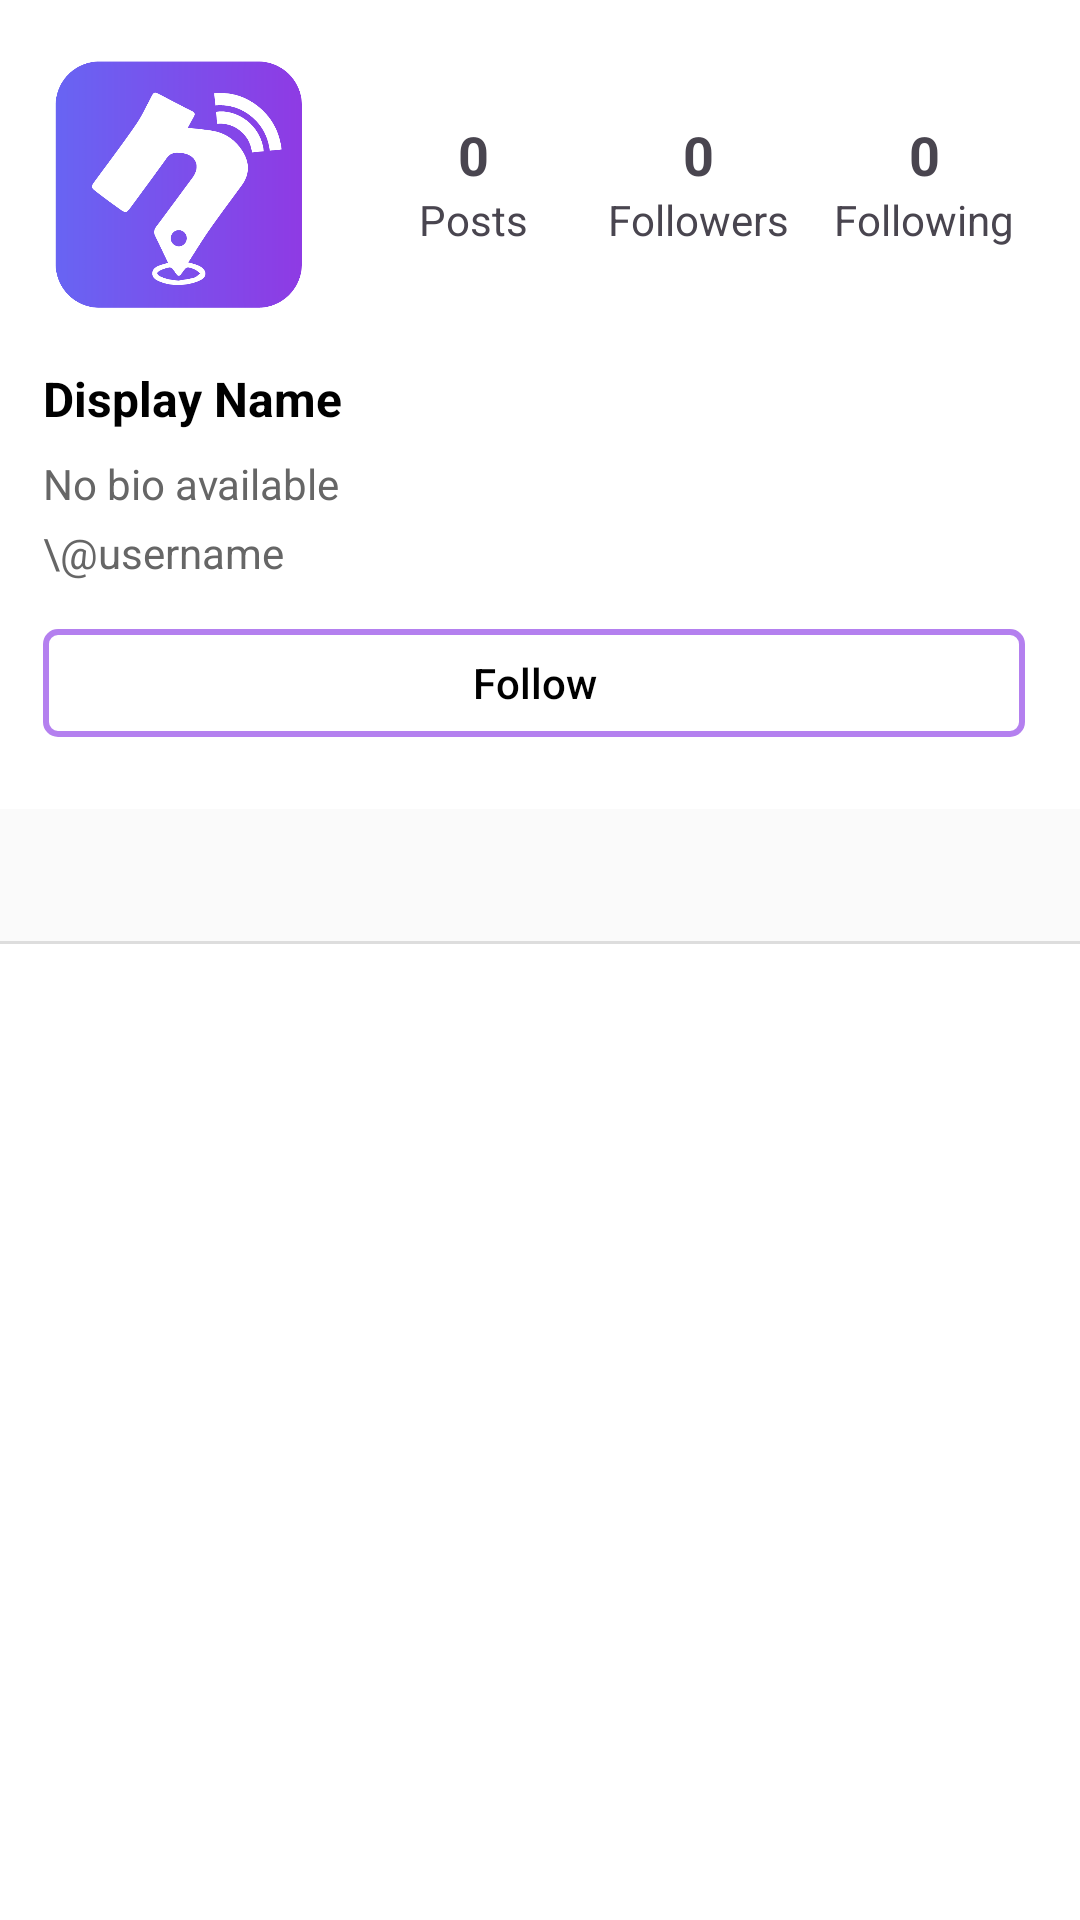

Write the Android layout XML for this screen, with the resource values it uses.
<!-- AndroidManifest.xml: application theme Theme.Navigram -->
<!-- res/layout/activity_user_details.xml -->
<?xml version="1.0" encoding="utf-8"?>
<androidx.constraintlayout.widget.ConstraintLayout
    xmlns:android="http://schemas.android.com/apk/res/android"
    xmlns:app="http://schemas.android.com/apk/res-auto"
    xmlns:tools="http://schemas.android.com/tools"
    android:layout_width="match_parent"
    android:layout_height="match_parent"
    android:background="@android:color/white"
    tools:context=".ui.Profile.ProfileFragment">

    
    <androidx.constraintlayout.widget.Guideline
        android:id="@+id/start_guideline"
        android:layout_width="wrap_content"
        android:layout_height="wrap_content"
        android:orientation="vertical"
        app:layout_constraintGuide_percent="0.04" />

    <androidx.constraintlayout.widget.Guideline
        android:id="@+id/end_guideline"
        android:layout_width="wrap_content"
        android:layout_height="wrap_content"
        android:orientation="vertical"
        app:layout_constraintGuide_percent="0.96" />

    
    <ImageView
        android:id="@+id/profile_image"
        android:layout_width="0dp"
        android:layout_height="0dp"
        android:layout_marginTop="16dp"
        android:background="@drawable/rounded_image"
        android:padding="3dp"
        android:scaleType="centerCrop"
        android:src="@drawable/navigramlogo"
        app:layout_constraintDimensionRatio="1:1"
        app:layout_constraintWidth_percent="0.25"
        app:layout_constraintStart_toStartOf="@id/start_guideline"
        app:layout_constraintTop_toTopOf="parent" />

    
    <androidx.constraintlayout.widget.ConstraintLayout
        android:id="@+id/profile_stats_container"
        android:layout_width="0dp"
        android:layout_height="wrap_content"
        android:layout_marginStart="16dp"
        app:layout_constraintEnd_toEndOf="@id/end_guideline"
        app:layout_constraintStart_toEndOf="@id/profile_image"
        app:layout_constraintTop_toTopOf="@id/profile_image"
        app:layout_constraintBottom_toBottomOf="@id/profile_image">

        <LinearLayout
            android:id="@+id/posts_container"
            android:layout_width="0dp"
            android:layout_height="wrap_content"
            android:orientation="vertical"
            android:gravity="center"
            app:layout_constraintHorizontal_weight="1"
            app:layout_constraintStart_toStartOf="parent"
            app:layout_constraintEnd_toStartOf="@id/followers_container"
            app:layout_constraintTop_toTopOf="parent">

            <TextView
                android:id="@+id/profile_post_count"
                android:layout_width="wrap_content"
                android:layout_height="wrap_content"
                android:text="0"
                android:textSize="18sp"
                android:textStyle="bold" />

            <TextView
                android:layout_width="wrap_content"
                android:layout_height="wrap_content"
                android:text="Posts"
                android:textSize="14sp" />
        </LinearLayout>

        <LinearLayout
            android:id="@+id/followers_container"
            android:layout_width="0dp"
            android:layout_height="wrap_content"
            android:orientation="vertical"
            android:gravity="center"
            app:layout_constraintHorizontal_weight="1"
            app:layout_constraintStart_toEndOf="@id/posts_container"
            app:layout_constraintEnd_toStartOf="@id/following_container"
            app:layout_constraintTop_toTopOf="parent">

            <TextView
                android:id="@+id/profile_followers_count"
                android:layout_width="wrap_content"
                android:layout_height="wrap_content"
                android:text="0"
                android:textSize="18sp"
                android:textStyle="bold" />

            <TextView
                android:layout_width="wrap_content"
                android:layout_height="wrap_content"
                android:text="Followers"
                android:textSize="14sp" />
        </LinearLayout>

        <LinearLayout
            android:id="@+id/following_container"
            android:layout_width="0dp"
            android:layout_height="wrap_content"
            android:orientation="vertical"
            android:gravity="center"
            app:layout_constraintHorizontal_weight="1"
            app:layout_constraintStart_toEndOf="@id/followers_container"
            app:layout_constraintEnd_toEndOf="parent"
            app:layout_constraintTop_toTopOf="parent">

            <TextView
                android:id="@+id/profile_following_count"
                android:layout_width="wrap_content"
                android:layout_height="wrap_content"
                android:text="0"
                android:textSize="18sp"
                android:textStyle="bold" />

            <TextView
                android:layout_width="wrap_content"
                android:layout_height="wrap_content"
                android:text="Following"
                android:textSize="14sp" />
        </LinearLayout>
    </androidx.constraintlayout.widget.ConstraintLayout>

    
    <TextView
        android:id="@+id/user_name"
        android:layout_width="0dp"
        android:layout_height="wrap_content"
        android:layout_marginTop="16dp"
        android:text="Display Name"
        android:textColor="#000000"
        android:textSize="16sp"
        android:textStyle="bold"
        app:layout_constraintStart_toStartOf="@id/start_guideline"
        app:layout_constraintEnd_toEndOf="@id/end_guideline"
        app:layout_constraintTop_toBottomOf="@id/profile_image" />

    <TextView
        android:id="@+id/profile_bio"
        android:layout_width="0dp"
        android:layout_height="wrap_content"
        android:layout_marginTop="8dp"
        android:text="No bio available"
        android:textColor="#666666"
        android:textSize="14sp"
        android:maxLines="3"
        android:ellipsize="end"
        app:layout_constraintEnd_toEndOf="@id/end_guideline"
        app:layout_constraintStart_toStartOf="@id/start_guideline"
        app:layout_constraintTop_toBottomOf="@id/user_name" />

    <TextView
        android:id="@+id/user_username"
        android:layout_width="0dp"
        android:layout_height="wrap_content"
        android:layout_marginTop="4dp"
        android:text="\@username"
        android:textColor="#666666"
        android:textSize="14sp"
        app:layout_constraintEnd_toEndOf="@id/end_guideline"
        app:layout_constraintStart_toStartOf="@id/start_guideline"
        app:layout_constraintTop_toBottomOf="@id/profile_bio" />

    
    <LinearLayout
        android:id="@+id/buttons_container"
        android:layout_width="0dp"
        android:layout_height="wrap_content"
        android:layout_marginTop="16dp"
        android:orientation="vertical"
        app:layout_constraintEnd_toEndOf="@id/end_guideline"
        app:layout_constraintStart_toStartOf="@id/start_guideline"
        app:layout_constraintTop_toBottomOf="@id/user_username">

        
        <LinearLayout
            android:layout_width="match_parent"
            android:layout_height="wrap_content"
            android:orientation="horizontal"
            android:weightSum="2"
            android:layout_marginBottom="8dp">

            
            <Button
                android:id="@+id/follow_user_button"
                android:layout_width="match_parent"
                android:layout_height="36dp"
                android:layout_weight="1"
                android:layout_marginEnd="4dp"
                android:background="@drawable/edit_text_border"
                android:text="Follow"
                android:textAllCaps="false"
                android:textColor="#000000"
                android:textSize="14sp" />

            

        </LinearLayout>


    </LinearLayout>

    
    <LinearLayout
        android:id="@+id/view_toggle_container"
        android:layout_width="0dp"
        android:layout_height="44dp"
        android:layout_marginTop="16dp"
        android:orientation="horizontal"
        android:gravity="center"
        android:background="#FAFAFA"
        app:layout_constraintStart_toStartOf="parent"
        app:layout_constraintEnd_toEndOf="parent"
        app:layout_constraintTop_toBottomOf="@id/buttons_container">

        <ImageButton
            android:id="@+id/grid_view_button"
            android:layout_width="0dp"
            android:layout_height="match_parent"
            android:layout_weight="1"
            android:background="?attr/selectableItemBackground"
            android:src="@drawable/ic_dashboard_black_24dp"
            android:tint="#000000"
            android:contentDescription="Grid view"/>

        <ImageButton
            android:id="@+id/list_view_button"
            android:layout_width="0dp"
            android:layout_height="match_parent"
            android:layout_weight="1"
            android:background="?attr/selectableItemBackground"
            android:src="@drawable/ic_launcher_background"
            android:tint="#666666"
            android:contentDescription="List view"/>
    </LinearLayout>

    <View
        android:id="@+id/divider"
        android:layout_width="0dp"
        android:layout_height="1dp"
        android:background="#DDDDDD"
        app:layout_constraintStart_toStartOf="parent"
        app:layout_constraintEnd_toEndOf="parent"
        app:layout_constraintTop_toBottomOf="@id/view_toggle_container"/>

    
    <androidx.recyclerview.widget.RecyclerView
        android:id="@+id/profile_posts_recycler_view"
        android:layout_width="0dp"
        android:layout_height="0dp"
        android:clipToPadding="false"
        android:overScrollMode="never"
        android:padding="1dp"
        app:layout_constraintTop_toBottomOf="@id/view_toggle_container"
        app:layout_constraintBottom_toBottomOf="parent"
        app:layout_constraintStart_toStartOf="parent"
        app:layout_constraintEnd_toEndOf="parent"/>

</androidx.constraintlayout.widget.ConstraintLayout>
<!-- resources referenced by this layout -->
<resources>
  <!-- drawable edit_text_border (drawable) -->
  <?xml version="1.0" encoding="utf-8"?>
  <shape xmlns:android="http://schemas.android.com/apk/res/android">
  
      <stroke
          android:color="#99832CE4"
          android:width="2dp" /> 
      <corners android:radius="4dp" /> 
  </shape>
  <!-- drawable navigramlogo: png bitmap (drawable, 29758 bytes) -->
  <!-- drawable rounded_image (drawable) -->
  <?xml version="1.0" encoding="utf-8"?>
  <shape xmlns:android="http://schemas.android.com/apk/res/android"
      android:shape="rectangle">
      <corners android:radius="50dp"/>
      <solid android:color="@android:color/transparent"/> 
  </shape>
  <style name="Theme.Navigram" parent="Base.Theme.Navigram" />
  <style name="Base.Theme.Navigram" parent="Theme.Material3.DayNight">
          
          <item name="windowActionBar">false</item>
          <item name="windowNoTitle">true</item>
          
          
      </style>
</resources>
